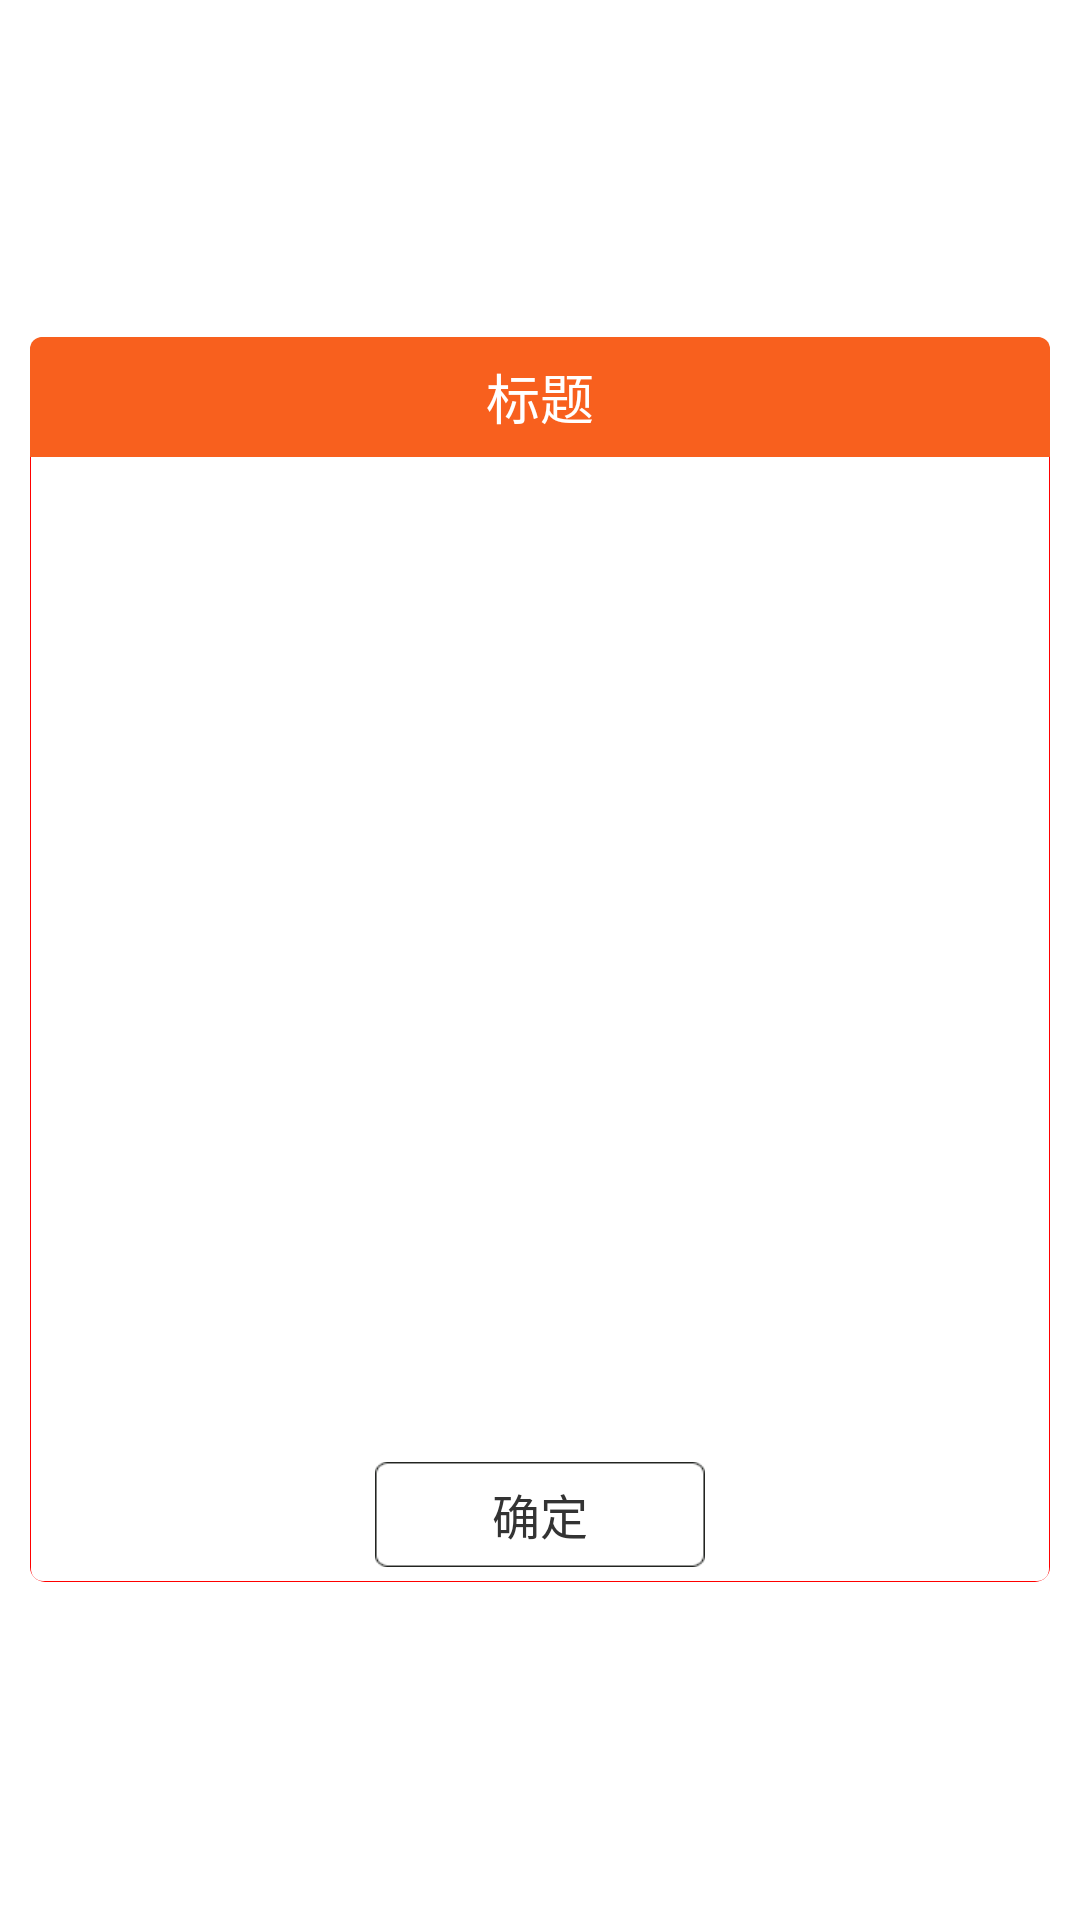

Produce the Android XML layout that renders to this screen, including the resource entries it uses.
<!-- AndroidManifest.xml: fallback theme Theme.MaterialComponents.DayNight.NoActionBar -->
<!-- res/layout/dialog_alert_layout.xml -->
<?xml version="1.0" encoding="utf-8"?>
<RelativeLayout xmlns:android="http://schemas.android.com/apk/res/android"
    android:id="@+id/alert_dialog_parent"
    android:layout_width="fill_parent"
    android:layout_height="fill_parent"
    android:layout_gravity="center"
    android:gravity="center"
    android:paddingLeft="10dip"
    android:paddingRight="10dip" >

    <RelativeLayout
        android:id="@+id/alert_dialog_rlayout_content"
        android:layout_width="fill_parent"
        android:layout_height="wrap_content"
        android:layout_centerHorizontal="true"
        android:layout_centerVertical="true"
        android:background="@drawable/alert_dialog_bg" >

        <TextView
            android:id="@+id/alert_dialog_title"
            android:layout_width="fill_parent"
            android:layout_height="40dip"
            android:background="@drawable/alert_dialog_title_bg"
            android:gravity="center"
            android:text="标题"
            android:textColor="@color/white"
            android:textSize="18dip" />

        <ListView
            android:id="@+id/alert_dialog_lvew"
            android:layout_width="fill_parent"
            android:layout_height="wrap_content"
            android:layout_below="@+id/alert_dialog_title"
            android:cacheColorHint="#00000000"
            android:divider="@color/list_line"
            android:dividerHeight="1dip"
            android:listSelector="#00000000"
            android:paddingBottom="1dip"
            android:paddingLeft="1dip"
            android:paddingRight="1dip"
            android:visibility="gone" />

        <ScrollView
            android:id="@+id/alert_dialog_scrollview_content"
            android:layout_width="fill_parent"
            android:layout_height="330dip"
            android:layout_below="@+id/alert_dialog_title" >

            <TextView
                android:id="@+id/alert_dialog_content"
                android:layout_width="fill_parent"
                android:layout_height="wrap_content"
                android:gravity="center_vertical"
                android:paddingLeft="15dip"
                android:paddingRight="15dip"
                android:paddingTop="5dip"
                android:lineSpacingExtra="3dip"
                android:text=""
                android:textColor="@color/black"
                android:textSize="16dip" />
        </ScrollView>

        <LinearLayout
            android:id="@+id/alert_dialog_llayout_positive"
            android:layout_width="fill_parent"
            android:layout_height="45dip"
            android:layout_below="@+id/alert_dialog_scrollview_content"
            android:gravity="center" >
            

            <Button
                android:id="@+id/alert_dialog_btn_positive"
                android:layout_width="110dip"
                android:layout_height="35dip"
                android:background="@drawable/alert_dialog_btn_selector"
                android:text="确定"
                android:textColor="@color/common_btn_text_black_color_selector"
                android:textSize="16dip" />
        </LinearLayout>
    </RelativeLayout>

</RelativeLayout>
<!-- resources referenced by this layout -->
<resources>
  <color name="black">#333333</color>
  <color name="list_line">#d0d0d0</color>
  <color name="white">#ffffff</color>
  <!-- drawable alert_dialog_bg (drawable) -->
  <?xml version="1.0" encoding="utf-8"?>
  <layer-list xmlns:android="http://schemas.android.com/apk/res/android" >
  
      <item>
          <shape android:shape="rectangle" >
              <solid android:color="#ffff0000" />
              <corners android:radius="5dip" />
          </shape>
      </item>
      <item
          android:bottom="1px"
          android:left="1px"
          android:right="1px"
          android:top="1px">
          <shape android:shape="rectangle" >
              <gradient
                  android:angle="270"
                  android:endColor="#ffffff"
                  android:startColor="#ffffff" />
              <corners android:radius="4dip" />
          </shape>
      </item>
  
  </layer-list>
  <!-- drawable alert_dialog_btn_selector (drawable) -->
  <?xml version="1.0" encoding="utf-8"?>
  <selector xmlns:android="http://schemas.android.com/apk/res/android">
  
      <item android:drawable="@drawable/alert_dialog_btn_bg_down" android:state_focused="true" android:state_pressed="true"/>
      <item android:drawable="@drawable/alert_dialog_btn_bg_down" android:state_focused="false" android:state_pressed="true"/>
      <item android:drawable="@drawable/alert_dialog_btn_bg" android:state_focused="false" android:state_pressed="false"/>
      <item android:drawable="@drawable/alert_dialog_btn_bg"/>
  
  </selector>
  <!-- drawable alert_dialog_title_bg (drawable) -->
  <?xml version="1.0" encoding="utf-8"?>
  <layer-list xmlns:android="http://schemas.android.com/apk/res/android" >
  
      <item>
          <shape android:shape="rectangle" >
              <solid android:color="@color/orangered" />
              <corners android:topLeftRadius="4dip"
                  android:topRightRadius="4dip" />
          </shape>
      </item>
  
  </layer-list>
  <!-- drawable alert_dialog_btn_bg_down: png bitmap (drawable-hdpi, 3145 bytes) -->
  <!-- drawable alert_dialog_btn_bg: png bitmap (drawable-hdpi, 3314 bytes) -->
  <color name="orangered">#f8601e</color>
</resources>
